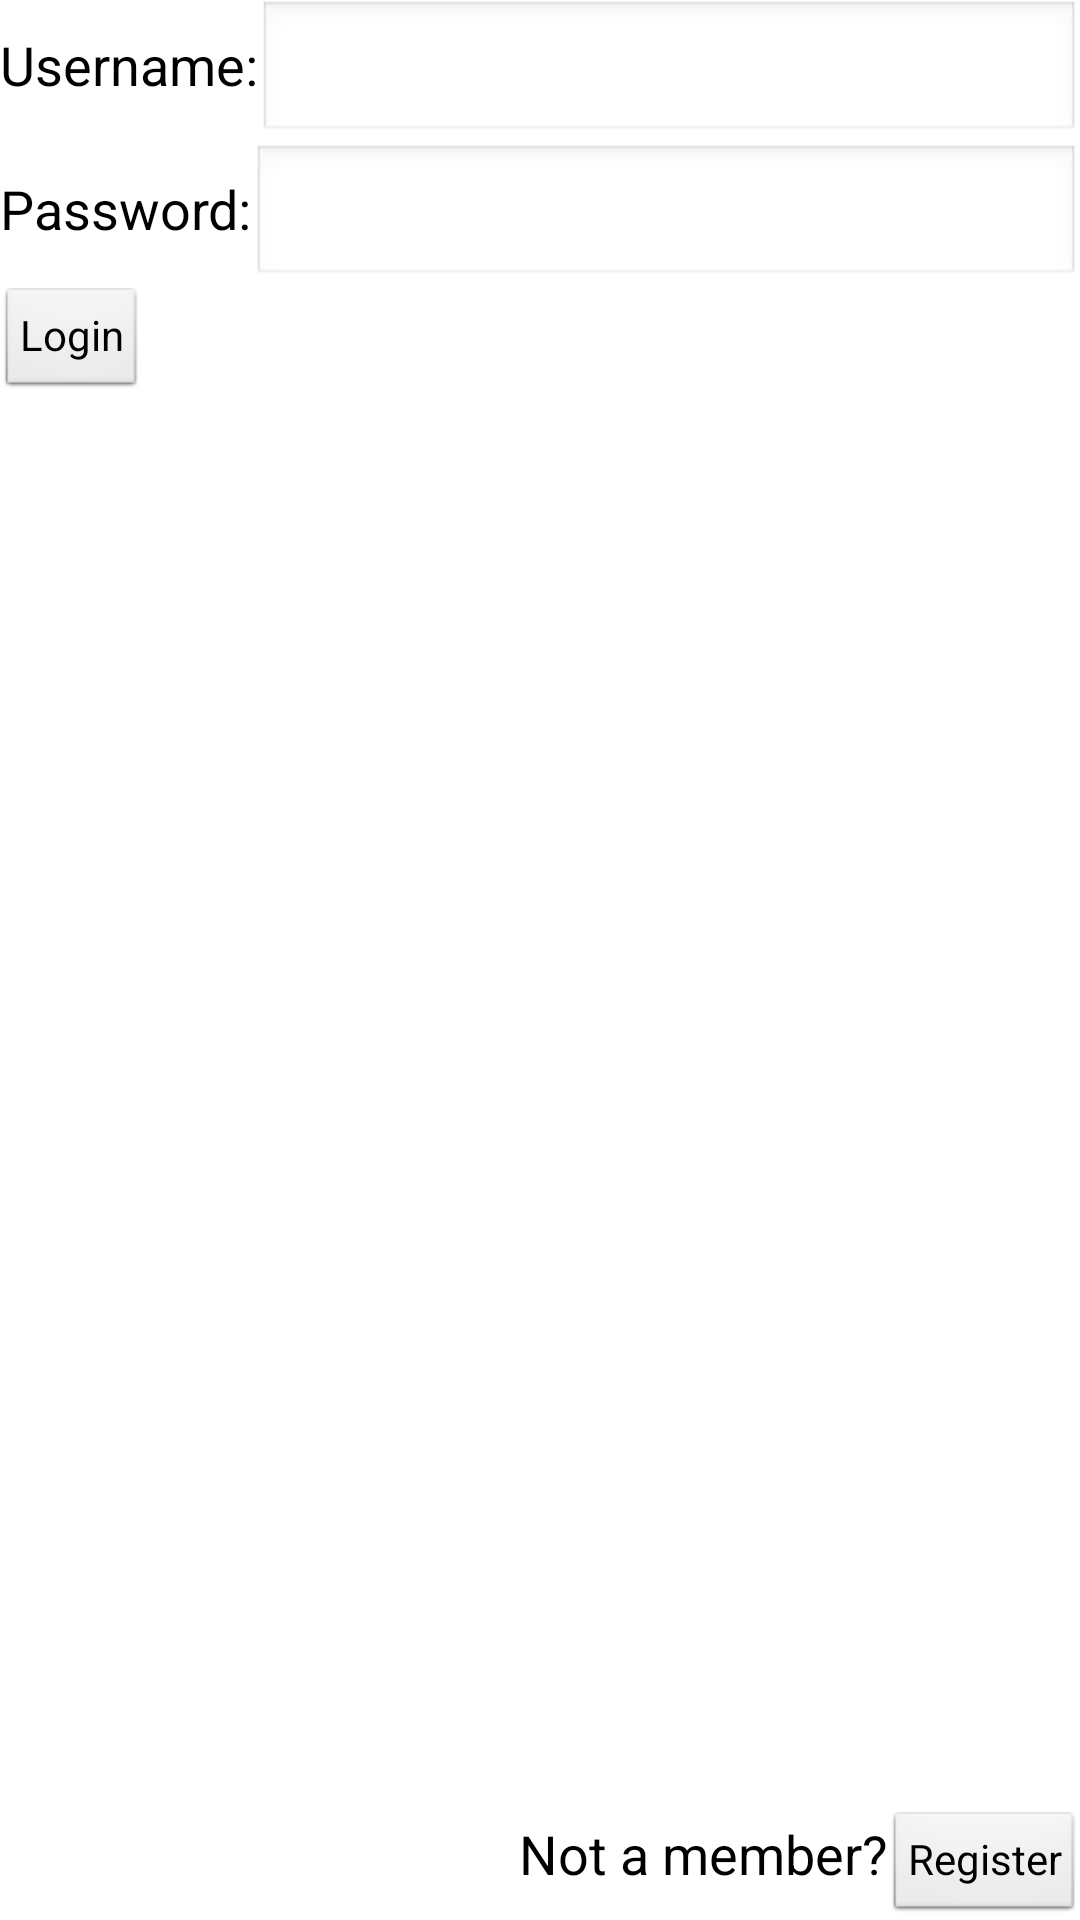

Reconstruct the res/layout file that produces this screen, plus the resources it refers to.
<!-- AndroidManifest.xml: application theme AppTheme -->
<!-- res/layout/activity_login.xml -->
<?xml version="1.0" encoding="utf-8"?>
<LinearLayout xmlns:android="http://schemas.android.com/apk/res/android"
    xmlns:tools="http://schemas.android.com/tools"
    android:layout_width="match_parent"
    android:layout_height="match_parent"
    android:orientation="vertical">
    <LinearLayout 
        android:layout_width="match_parent"
    	android:layout_height="wrap_content"
    	android:orientation="horizontal" >
        <TextView 
            style="@style/NormalFont"
            android:layout_width="wrap_content"
            android:layout_height="wrap_content"
            android:text="@string/label_user_name" />
        <EditText android:id="@+id/user_name"
        	android:layout_width="fill_parent"
        	android:layout_height="wrap_content"
        	android:inputType="text" />
    </LinearLayout>
    <LinearLayout 
        android:layout_width="match_parent"
    	android:layout_height="wrap_content"
    	android:orientation="horizontal" >
        <TextView 
            style="@style/NormalFont"
            android:layout_width="wrap_content"
            android:layout_height="wrap_content"
            android:text="@string/label_password" />
        <EditText android:id="@+id/password"
        	android:layout_width="fill_parent"
        	android:layout_height="wrap_content"
        	android:inputType="textPassword" />
    </LinearLayout>
    <Button
        style="?android:attr/buttonStyleSmall"
        android:layout_width="wrap_content"
        android:layout_height="wrap_content"
        android:text="@string/button_login"
        android:onClick="onClickLogin" />
    <TextView 
        style="@style/NormalFont"
        android:layout_width="wrap_content"
        android:layout_height="0dp"
        android:layout_weight="1" />
    <LinearLayout 
        android:layout_width="match_parent"
        android:layout_height="wrap_content"
        android:orientation="horizontal"
        android:gravity="right" >
        <TextView 
            style="@style/NormalFont"
            android:layout_width="wrap_content"
            android:layout_height="wrap_content"
            android:text="@string/label_register" />
        <Button
            style="?android:attr/buttonStyleSmall" 
            android:layout_width="wrap_content"
            android:layout_height="wrap_content"
            android:text="@string/button_register"
            android:onClick="onClickRegister"/>
    </LinearLayout>
</LinearLayout>
<!-- resources referenced by this layout -->
<resources>
  <string name="button_login">Login</string>
  <string name="button_register">Register</string>
  <string name="label_password">Password: </string>
  <string name="label_register">Not a member?</string>
  <string name="label_user_name">Username: </string>
  <style name="NormalFont" parent="@android:style/TextAppearance.Medium">
          <item name="android:textColor">#000000</item>
      </style>
  <style name="AppTheme" parent="android:Theme.Light" />
</resources>
